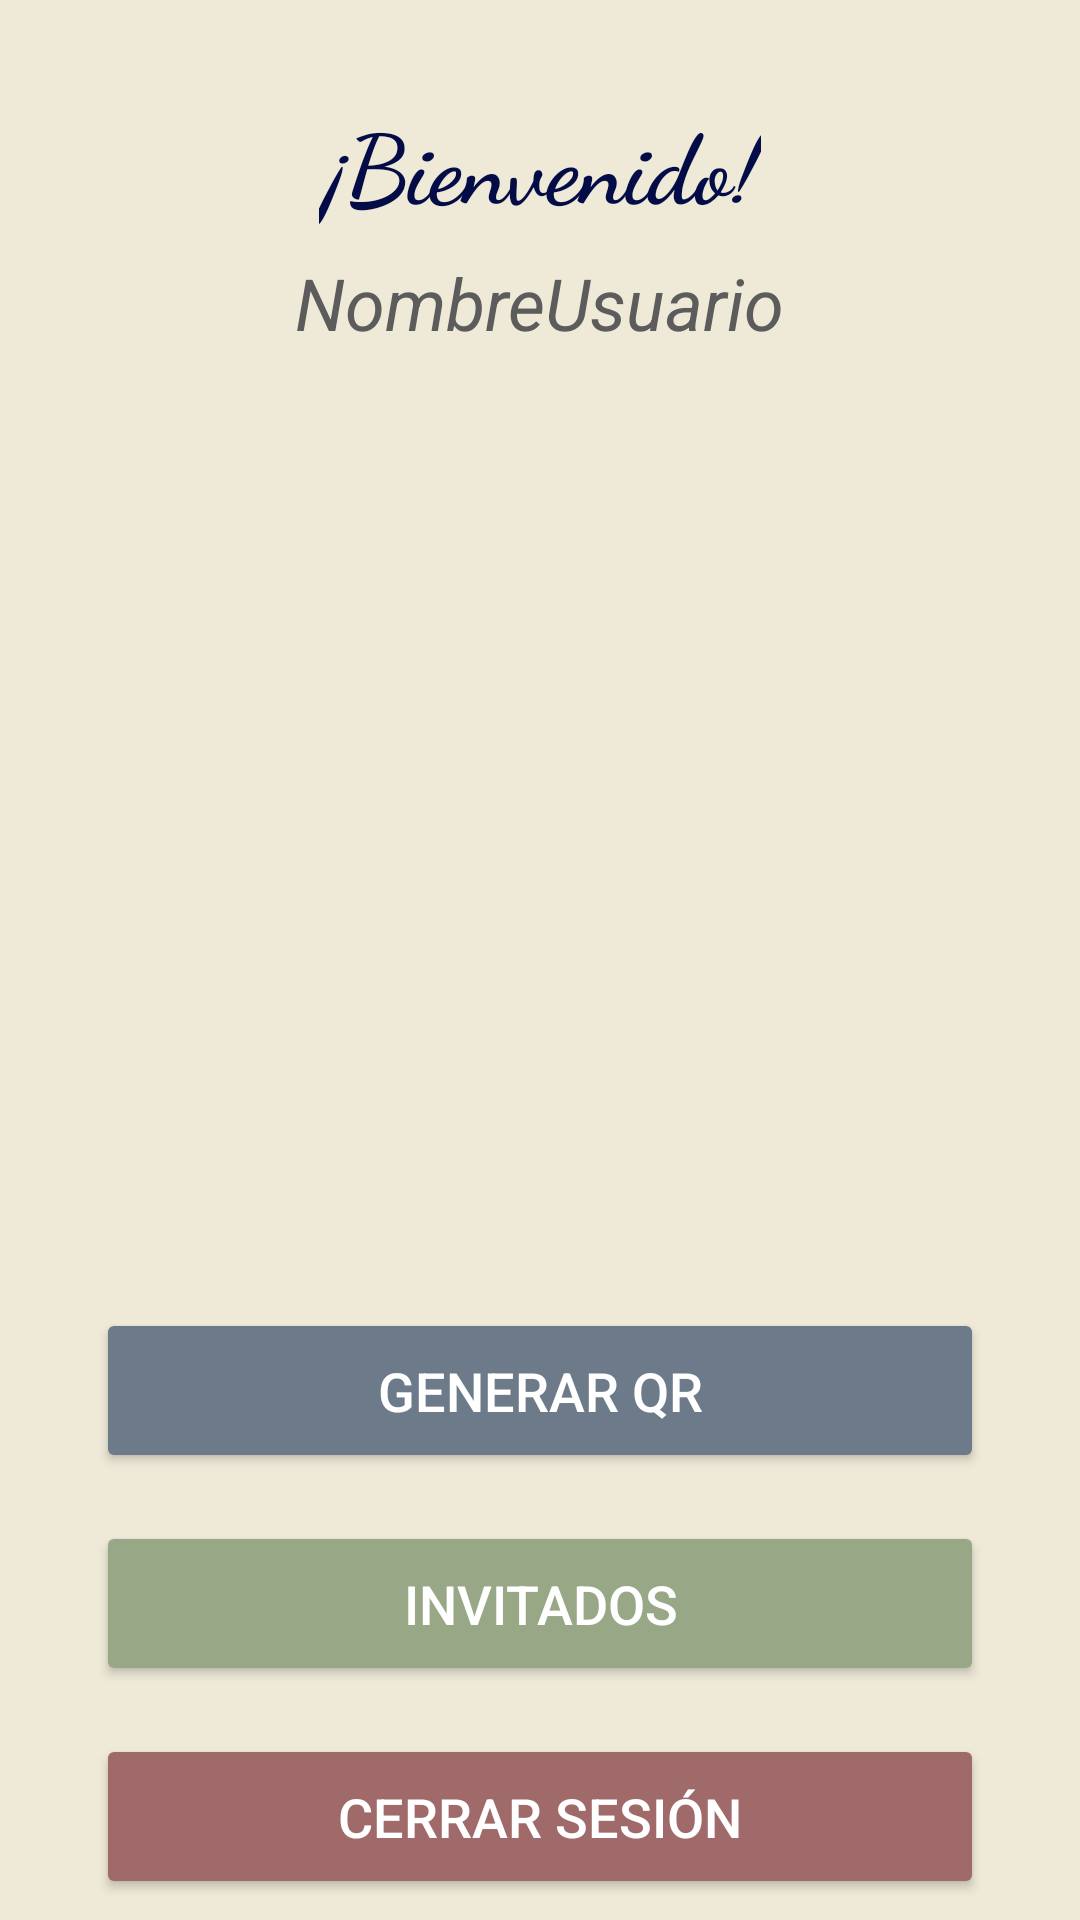

Reconstruct the res/layout file that produces this screen, plus the resources it refers to.
<!-- AndroidManifest.xml: activity theme Theme.ResidenciaLasArboledas -->
<!-- res/layout/activity_inicio.xml -->
<?xml version="1.0" encoding="utf-8"?>
<androidx.constraintlayout.widget.ConstraintLayout xmlns:android="http://schemas.android.com/apk/res/android"
    xmlns:app="http://schemas.android.com/apk/res-auto"
    xmlns:tools="http://schemas.android.com/tools"
    android:layout_width="match_parent"
    android:layout_height="match_parent"
    android:background="#EFEAD8"
    tools:context=".InicioActivity">

    
    <TextView
        android:id="@+id/textViewBienvenida"
        android:layout_width="wrap_content"
        android:layout_height="wrap_content"
        android:text="¡Bienvenido!"
        android:textColor="#040C47"
        android:textSize="32sp"
        android:textStyle="bold"
        android:fontFamily="cursive"
        android:layout_marginTop="32dp"
        app:layout_constraintTop_toTopOf="parent"
        app:layout_constraintStart_toStartOf="parent"
        app:layout_constraintEnd_toEndOf="parent" />

    
    <TextView
        android:id="@+id/textViewNombreUsuario"
        android:layout_width="wrap_content"
        android:layout_height="wrap_content"
        android:text="NombreUsuario"
        android:textColor="#5C5C5C"
        android:textSize="24sp"
        android:textStyle="italic"
        android:layout_marginTop="8dp"
        app:layout_constraintTop_toBottomOf="@id/textViewBienvenida"
        app:layout_constraintStart_toStartOf="parent"
        app:layout_constraintEnd_toEndOf="parent" />

    
    <ImageView
        android:id="@+id/imageView"
        android:layout_width="271dp"
        android:layout_height="271dp"
        app:srcCompat="@drawable/casa"
        android:layout_marginTop="24dp"
        app:layout_constraintTop_toBottomOf="@id/textViewNombreUsuario"
        app:layout_constraintStart_toStartOf="parent"
        app:layout_constraintEnd_toEndOf="parent" />

    
    <Button
        android:id="@+id/buttonGenerarQR"
        android:layout_width="0dp"
        android:layout_height="55dp"
        android:layout_marginTop="24dp"
        android:layout_marginHorizontal="32dp"
        android:backgroundTint="#6C7A89"
        android:text="Generar QR"
        android:textColor="#FFFFFF"
        android:textSize="18sp"
        app:layout_constraintTop_toBottomOf="@id/imageView"
        app:layout_constraintStart_toStartOf="parent"
        app:layout_constraintEnd_toEndOf="parent" />

    
    <Button
        android:id="@+id/buttonInvitados"
        android:layout_width="0dp"
        android:layout_height="55dp"
        android:text="Invitados"
        android:textColor="#FFFFFF"
        android:backgroundTint="#98A886"
        android:textSize="18sp"
        android:layout_marginTop="16dp"
        android:layout_marginHorizontal="32dp"
        app:layout_constraintTop_toBottomOf="@id/buttonGenerarQR"
        app:layout_constraintStart_toStartOf="parent"
        app:layout_constraintEnd_toEndOf="parent" />

    
    <Button
        android:id="@+id/buttonCerrarSesion"
        android:layout_width="0dp"
        android:layout_height="55dp"
        android:text="Cerrar sesión"
        android:textColor="#FFFFFF"
        android:backgroundTint="#A06A6A"
        android:textSize="18sp"
        android:layout_marginTop="16dp"
        android:layout_marginHorizontal="32dp"
        app:layout_constraintTop_toBottomOf="@id/buttonInvitados"
        app:layout_constraintStart_toStartOf="parent"
        app:layout_constraintEnd_toEndOf="parent" />

</androidx.constraintlayout.widget.ConstraintLayout>
<!-- resources referenced by this layout -->
<resources>
  <style name="Theme.ResidenciaLasArboledas" parent="Base.Theme.ResidenciaLasArboledas" />
  <style name="Base.Theme.ResidenciaLasArboledas" parent="Theme.Material3.DayNight.NoActionBar">
          
          
      </style>
</resources>
